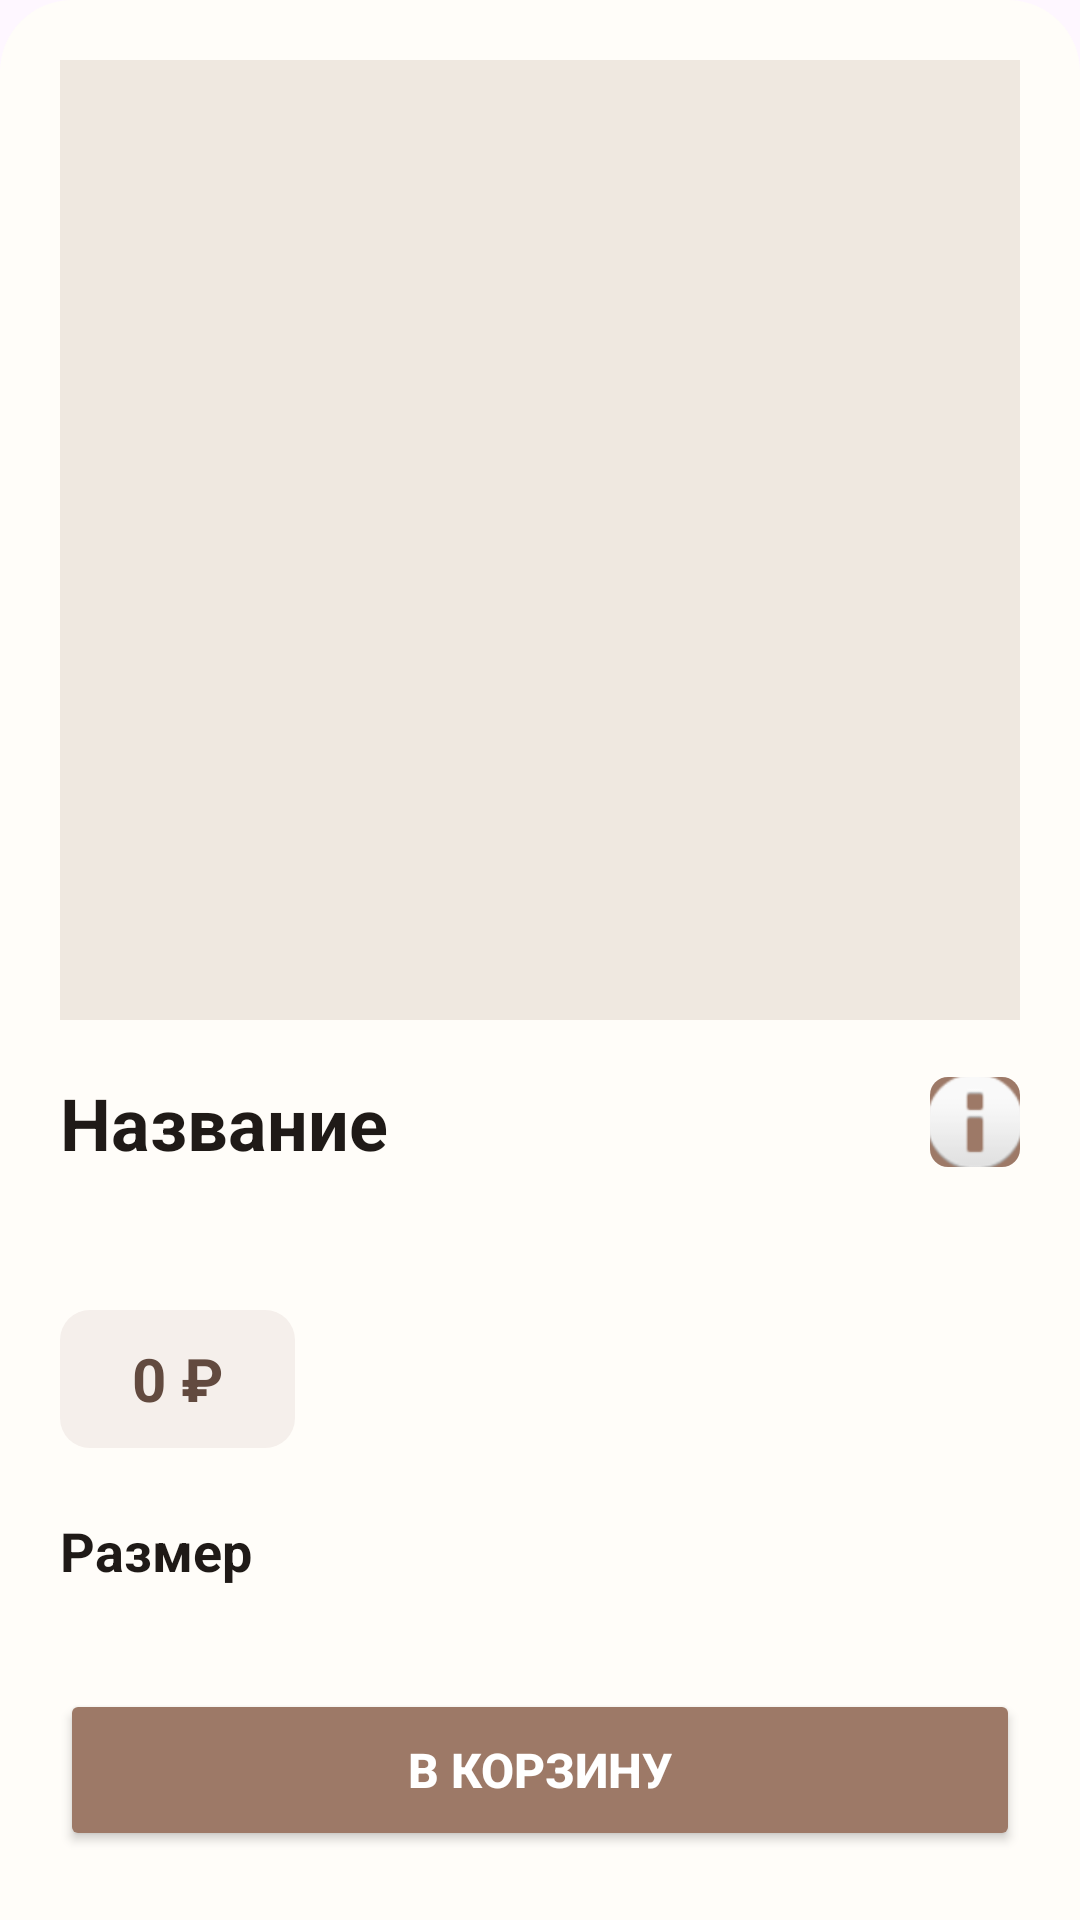

The Android layout XML behind this screen, and the referenced resources:
<!-- AndroidManifest.xml: application theme Theme.Androidrazrab -->
<!-- res/layout/bottom_sheet_product_detail.xml -->
<?xml version="1.0" encoding="utf-8"?>
<ScrollView xmlns:android="http://schemas.android.com/apk/res/android"
    xmlns:app="http://schemas.android.com/apk/res-auto"
    android:layout_width="match_parent"
    android:layout_height="wrap_content"
    app:cardBackgroundColor="@android:color/transparent"
    android:fillViewport="true">

    <LinearLayout
        android:layout_width="match_parent"
        android:layout_height="wrap_content"
        android:orientation="vertical"
        android:padding="20dp"
        android:background="@drawable/bg_rounded_top">

        <FrameLayout
            android:layout_width="match_parent"
            android:layout_height="320dp">

            <ImageView
                android:id="@+id/detailProductImage"
                android:layout_width="match_parent"
                android:layout_height="match_parent"
                android:scaleType="centerCrop"
                android:background="#EFE8E0" />

            <com.google.android.material.chip.ChipGroup
                android:id="@+id/tagsChipGroup"
                android:layout_width="wrap_content"
                android:layout_height="wrap_content"
                android:layout_gravity="top|start"
                android:layout_margin="12dp" />

        </FrameLayout>

        <LinearLayout
            android:layout_width="match_parent"
            android:layout_height="wrap_content"
            android:layout_marginTop="18dp"
            android:gravity="center_vertical"
            android:orientation="horizontal">

            <TextView
                android:id="@+id/detailTitle"
                android:layout_width="0dp"
                android:layout_height="wrap_content"
                android:layout_weight="1"
                android:text="Название"
                android:textColor="@color/dark_text"
                android:textSize="24sp"
                android:textStyle="bold" />

            <ImageButton
                android:id="@+id/infoButton"
                android:layout_width="30dp"
                android:layout_height="30dp"
                android:background="@drawable/info_bottom"
                android:src="@android:drawable/ic_dialog_info"
                android:stateListAnimator="@null"/>
        </LinearLayout>

        <TextView
            android:id="@+id/detailDescription"
            android:layout_width="match_parent"
            android:layout_height="wrap_content"
            android:layout_marginTop="10dp"
            android:textColor="@color/secondary_text"
            android:textSize="15sp"
            android:lineSpacingExtra="4dp" />

        <TextView
            android:id="@+id/detailPrice"
            android:layout_width="wrap_content"
            android:layout_height="46dp"
            android:layout_marginTop="16dp"
            android:background="@drawable/price_background"
            android:gravity="center"
            android:paddingHorizontal="24dp"
            android:text="0 ₽"
            android:textColor="@color/primary_brown"
            android:textSize="20sp"
            android:textStyle="bold" />

        <TextView
            android:layout_width="match_parent"
            android:layout_height="wrap_content"
            android:layout_marginTop="22dp"
            android:text="Размер"
            android:textColor="@color/dark_text"
            android:textSize="18sp"
            android:textStyle="bold" />

        <com.google.android.material.chip.ChipGroup
            android:id="@+id/sizesChipGroup"
            android:layout_width="match_parent"
            android:layout_height="wrap_content"
            android:layout_marginTop="10dp"
            app:singleSelection="true"
            app:selectionRequired="true" />

        <Button
            android:id="@+id/addToCartButton"
            android:layout_width="match_parent"
            android:layout_height="54dp"
            android:layout_marginTop="24dp"
            android:backgroundTint="@color/light_brown"
            android:text="В корзину"
            android:textColor="@color/white"
            android:textSize="16sp"
            android:textStyle="bold" />

    </LinearLayout>
</ScrollView>
<!-- resources referenced by this layout -->
<resources>
  <color name="dark_text">#1F1A17</color>
  <color name="light_brown">#9D7967</color>
  <color name="primary_brown">#624A3F</color>
  <color name="secondary_text">#8C7A70</color>
  <color name="white">#FFFFFFFF</color>
  <!-- drawable bg_rounded_top (drawable) -->
  <?xml version="1.0" encoding="utf-8"?>
  <shape xmlns:android="http://schemas.android.com/apk/res/android">
      <solid android:color="@color/card_bg" />
  
      <corners
          android:topLeftRadius="24dp"
          android:topRightRadius="24dp" />
  </shape>
  <!-- drawable info_bottom (drawable) -->
  <?xml version="1.0" encoding="utf-8"?>
  <shape xmlns:android="http://schemas.android.com/apk/res/android">
      <solid android:color="@color/light_brown" />
      <corners android:radius="6dp" />
  </shape>
  <!-- drawable price_background (drawable) -->
  <?xml version="1.0" encoding="utf-8"?>
  <shape xmlns:android="http://schemas.android.com/apk/res/android" android:shape="rectangle">
      <corners android:radius="10dp" />
      <solid android:color="#F5EFEB" />
  </shape>
  <style name="Theme.Androidrazrab" parent="Base.Theme.Androidrazrab" />
  <color name="card_bg">#FFFDF9</color>
  <style name="Base.Theme.Androidrazrab" parent="Theme.Material3.DayNight.NoActionBar">
  
      </style>
</resources>
